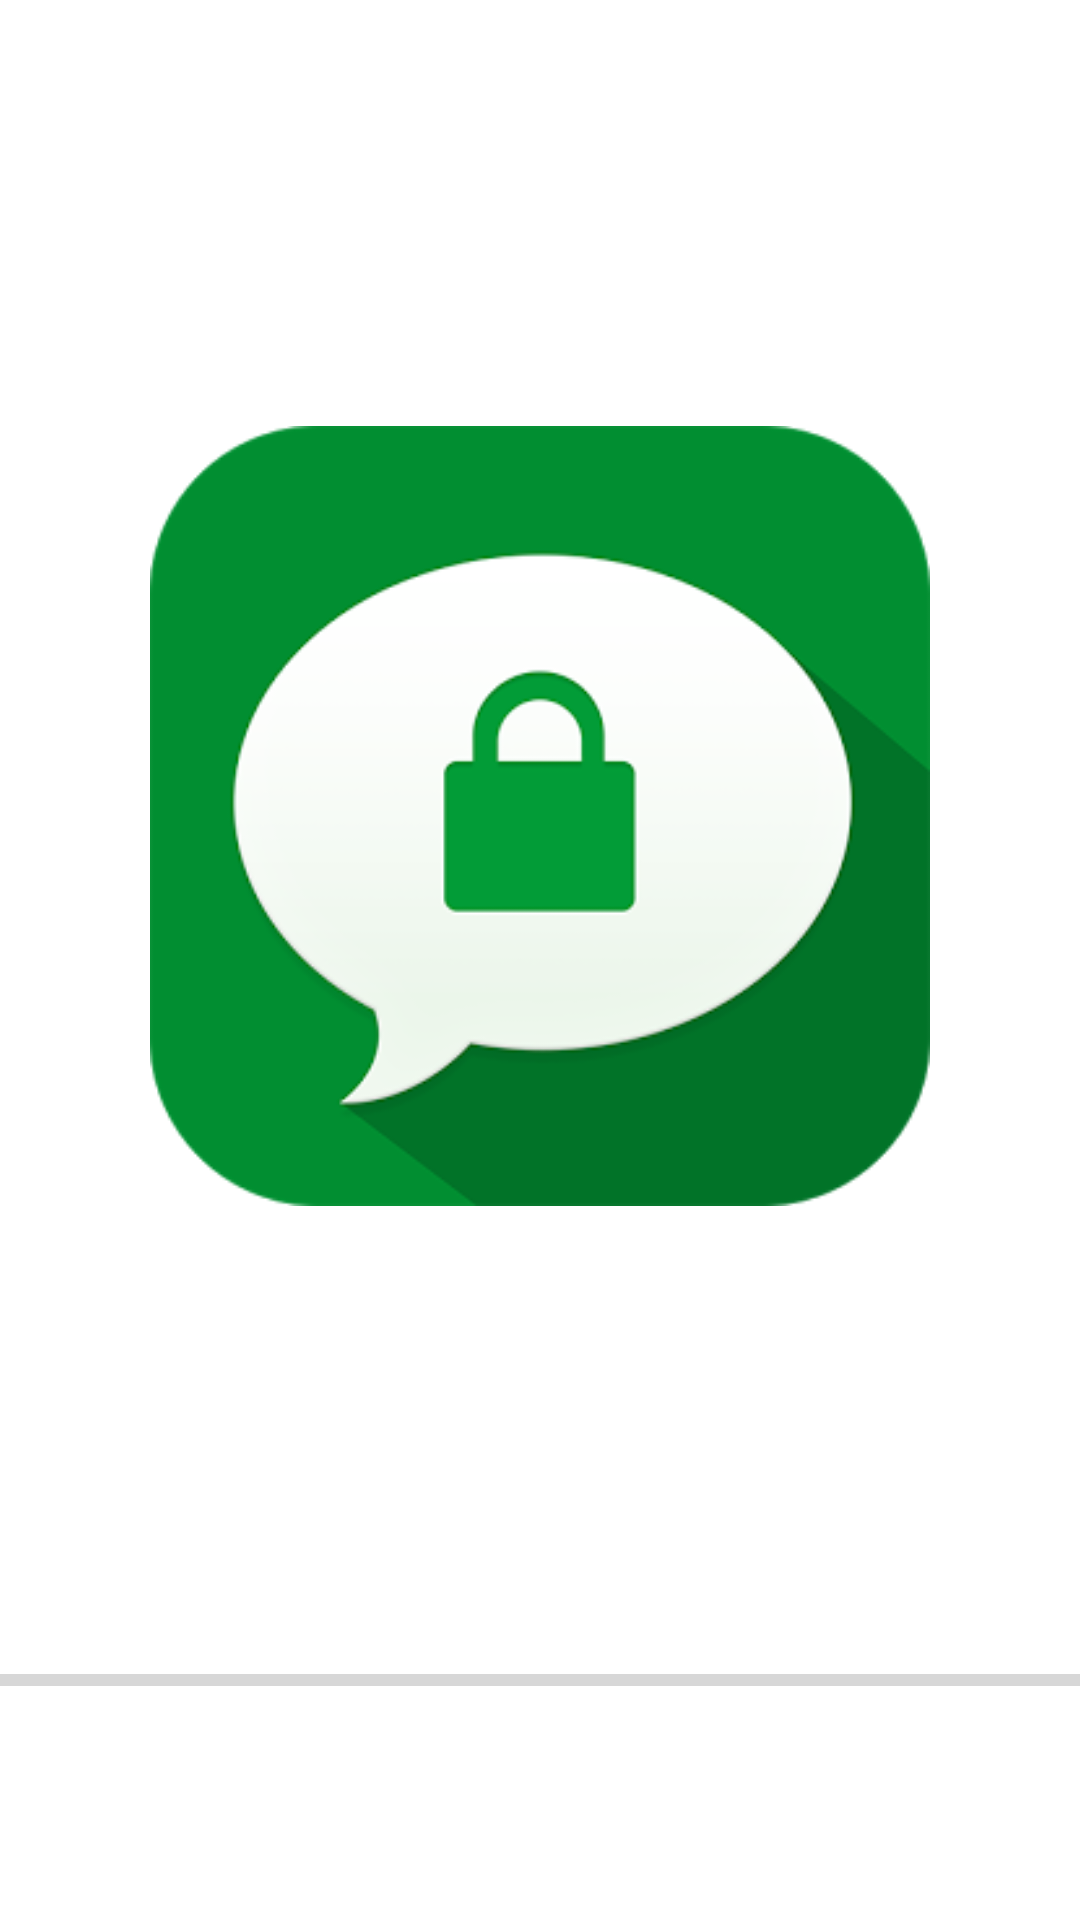

This screen was rendered from an Android layout file. Write that file and the resources it references.
<!-- AndroidManifest.xml: application theme Theme.SecureSMSService -->
<!-- res/layout/activity_splash_screen.xml -->
<?xml version="1.0" encoding="utf-8"?>
<LinearLayout xmlns:android="http://schemas.android.com/apk/res/android"
    xmlns:app="http://schemas.android.com/apk/res-auto"
    xmlns:tools="http://schemas.android.com/tools"
    android:layout_width="match_parent"
    android:layout_height="match_parent"
    android:orientation="vertical"
    android:gravity="center"
    android:layout_margin="20dp"
    tools:context=".SplashScreen">

    <ImageView
        android:layout_width="match_parent"
        android:layout_height="wrap_content"
        android:layout_margin="50dp"
        android:src="@drawable/logo"/>
    <ProgressBar
        android:id="@+id/splashProgBar"
        android:layout_marginTop="80dp"
        android:layout_width="match_parent"
        android:layout_height="wrap_content"
        style="@style/Widget.AppCompat.ProgressBar.Horizontal"/>

</LinearLayout>
<!-- resources referenced by this layout -->
<resources>
  <!-- drawable logo: png bitmap (drawable, 20637 bytes) -->
  <style name="Theme.SecureSMSService" parent="Theme.MaterialComponents.DayNight.DarkActionBar">
          
          <item name="colorPrimary">#F44336</item>
          <item name="colorPrimaryVariant">#F44336</item>
          <item name="colorOnPrimary">@color/white</item>
          
          <item name="colorSecondary">@color/teal_200</item>
          <item name="colorSecondaryVariant">@color/teal_700</item>
          <item name="colorOnSecondary">@color/black</item>
          
          <item name="android:statusBarColor" tools:targetApi="l">?attr/colorPrimaryVariant</item>
          
      </style>
  <color name="white">#FFFFFF</color>
  <color name="teal_200">#FF03DAC5</color>
  <color name="teal_700">#FF018786</color>
  <color name="black">#000000</color>
</resources>
